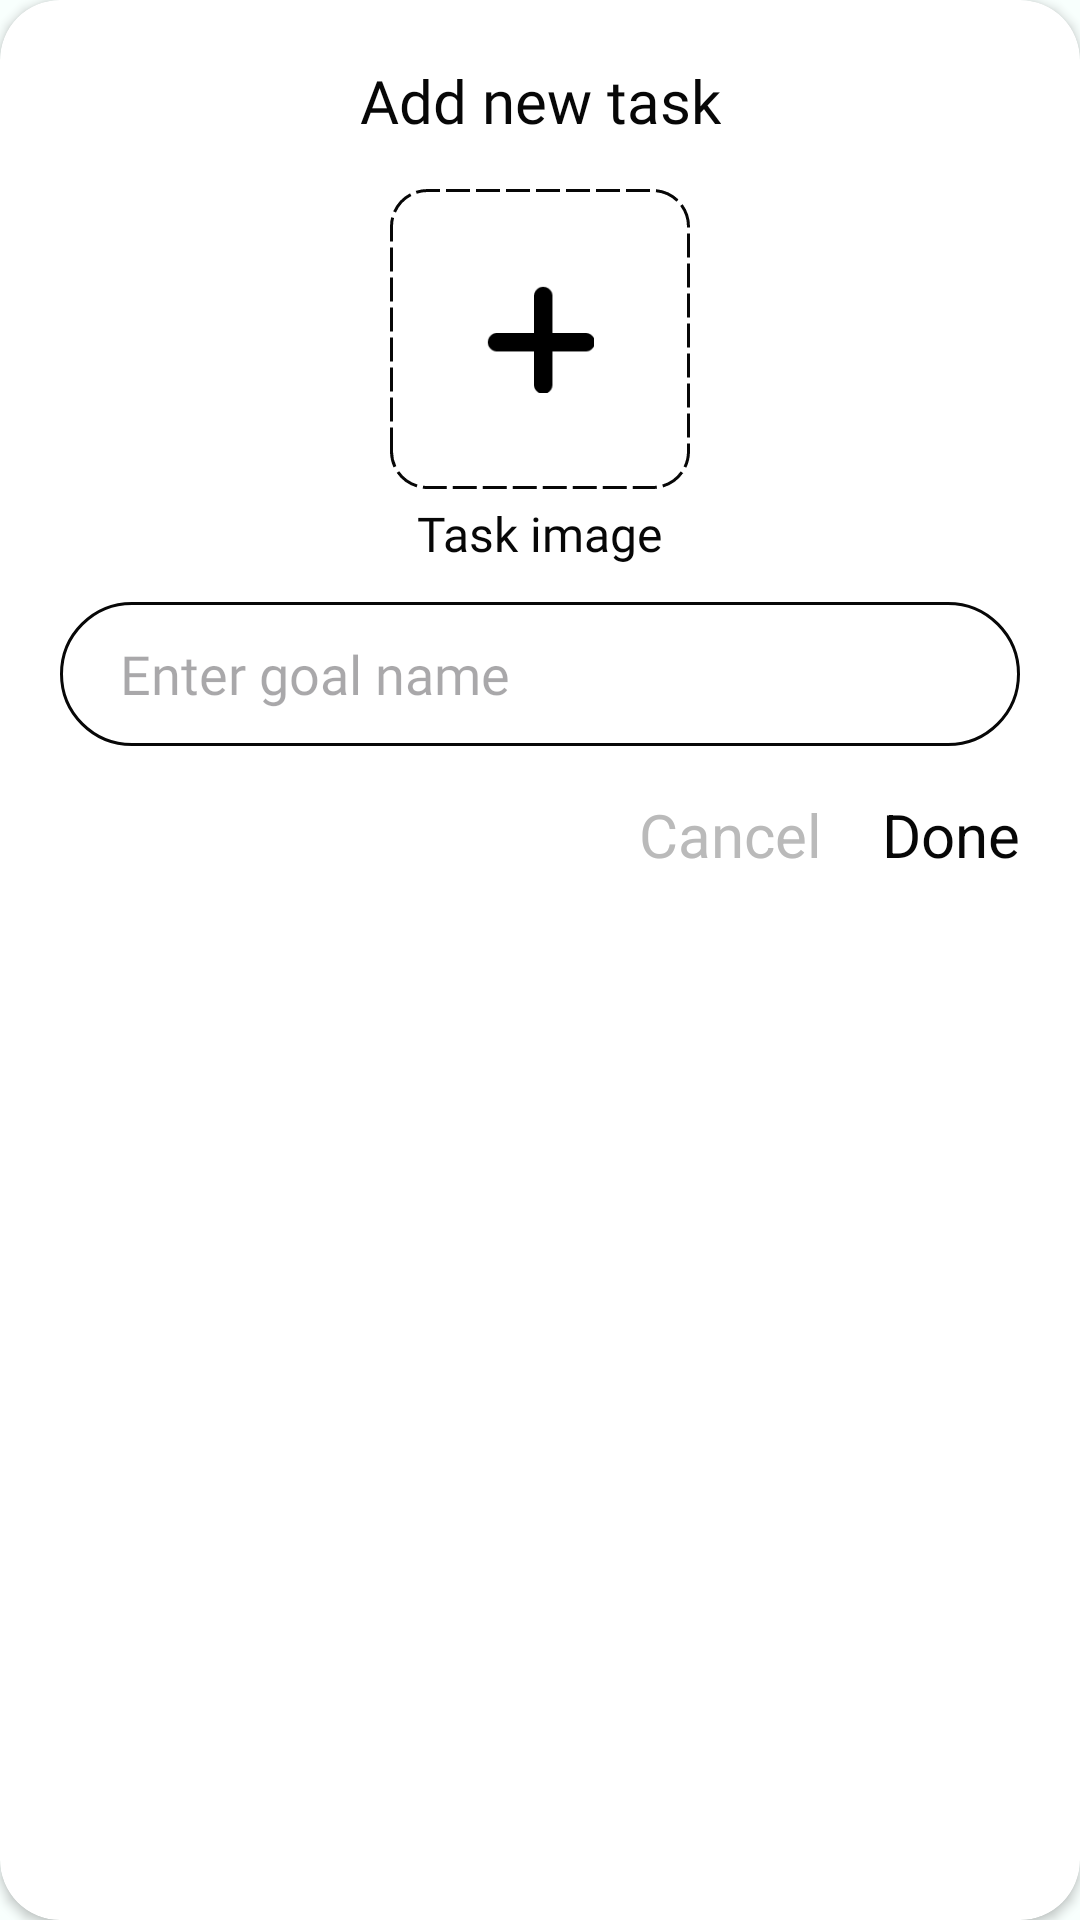

The Android layout XML behind this screen, and the referenced resources:
<!-- AndroidManifest.xml: application theme Theme.Karya -->
<!-- res/layout/popup_add_new_task.xml -->
<?xml version="1.0" encoding="utf-8"?>
<androidx.cardview.widget.CardView xmlns:android="http://schemas.android.com/apk/res/android"
    android:layout_width="match_parent"
    android:layout_height="wrap_content"
    android:backgroundTint="@color/surface_light"
    android:layout_gravity="center"
    android:elevation="8dp"
    app:cardCornerRadius="20dp"
    android:layout_margin="20dp"
    xmlns:app="http://schemas.android.com/apk/res-auto">

    <androidx.constraintlayout.widget.ConstraintLayout
        android:layout_width="match_parent"
        android:layout_height="wrap_content">

        <TextView
            android:id="@+id/title"
            android:layout_width="wrap_content"
            android:layout_height="wrap_content"
            android:text="@string/add_new_task"
            android:textSize="20sp"
            android:textColor="@color/text_light"
            android:fontFamily="@font/lato_bold"
            android:layout_marginTop="20dp"
            app:layout_constraintStart_toStartOf="parent"
            app:layout_constraintEnd_toEndOf="parent"
            app:layout_constraintTop_toTopOf="parent"/>

        <FrameLayout
            android:id="@+id/taskImageContainer"
            android:layout_width="100dp"
            android:layout_height="100dp"
            android:background="@drawable/custom_upload_container"
            android:layout_marginTop="16dp"
            app:layout_constraintTop_toBottomOf="@id/title"
            app:layout_constraintStart_toStartOf="parent"
            app:layout_constraintEnd_toEndOf="parent">

            <ImageView
                android:id="@+id/taskImagePreview"
                android:layout_width="match_parent"
                android:layout_height="match_parent"
                android:visibility="gone"
                android:padding="2dp"
                android:scaleType="fitCenter"/>

            <ImageView
                android:id="@+id/btnAddImage"
                android:layout_width="match_parent"
                android:layout_height="match_parent"
                android:padding="32dp"
                android:src="@drawable/icon_plus_black4x"
                android:layout_gravity="center"/>
        </FrameLayout>

        <TextView
            android:id="@+id/txtTaskImage"
            android:layout_width="wrap_content"
            android:layout_height="wrap_content"
            android:text="@string/task_image"
            android:textSize="16sp"
            android:textColor="@color/text_light"
            android:fontFamily="@font/lato_regular"
            android:layout_marginTop="4dp"
            app:layout_constraintTop_toBottomOf="@id/taskImageContainer"
            app:layout_constraintStart_toStartOf="parent"
            app:layout_constraintEnd_toEndOf="parent"/>

        <EditText
            android:id="@+id/edtTaskName"
            android:layout_width="match_parent"
            android:layout_height="wrap_content"
            android:minHeight="48dp"
            android:hint="@string/Enter_goal_name"
            android:textColor="@color/text_light"
            android:fontFamily="@font/lato_regular"
            android:background="@drawable/custom_background_edittext"
            android:layout_marginStart="20dp"
            android:layout_marginEnd="20dp"
            android:layout_marginTop="12dp"
            app:layout_constraintTop_toBottomOf="@id/txtTaskImage"
            app:layout_constraintStart_toStartOf="parent"
            app:layout_constraintEnd_toEndOf="parent"/>

        <TextView
            android:id="@+id/txtBtnCancel"
            android:layout_width="wrap_content"
            android:layout_height="wrap_content"
            android:text="@string/Cancel"
            android:textSize="20sp"
            android:textColor="@color/text_hint"
            android:layout_marginTop="16dp"
            android:layout_marginEnd="20dp"
            android:layout_marginBottom="20dp"
            app:layout_constraintEnd_toStartOf="@+id/txtBtnDone"
            app:layout_constraintTop_toBottomOf="@id/edtTaskName"
            app:layout_constraintBottom_toBottomOf="parent"/>

        <TextView
            android:id="@+id/txtBtnDone"
            android:layout_width="wrap_content"
            android:layout_height="wrap_content"
            android:text="@string/Done"
            android:textColor="@color/text_light"
            android:textSize="20sp"
            android:layout_marginTop="16dp"
            android:layout_marginEnd="20dp"
            android:layout_marginBottom="20dp"
            app:layout_constraintTop_toBottomOf="@id/edtTaskName"
            app:layout_constraintEnd_toEndOf="parent"
            app:layout_constraintBottom_toBottomOf="parent"/>


    </androidx.constraintlayout.widget.ConstraintLayout>

</androidx.cardview.widget.CardView>
<!-- resources referenced by this layout -->
<resources>
  <color name="surface_light">#FFFFFF</color>
  <color name="text_hint">#BABABA</color>
  <color name="text_light">#070707</color>
  <!-- drawable custom_background_edittext (drawable) -->
  <?xml version="1.0" encoding="utf-8"?>
  <shape xmlns:android="http://schemas.android.com/apk/res/android" android:shape="rectangle">
  
      <solid android:color="@color/white"/>
      <stroke android:width="1dp"
          android:color="@color/primary_variant"/>
      <corners android:radius="25dp"/>
      <padding android:left="20dp"/>
  </shape>
  <!-- drawable custom_upload_container (drawable) -->
  <?xml version="1.0" encoding="utf-8"?>
  <shape xmlns:android="http://schemas.android.com/apk/res/android"
      android:shape="rectangle">
  
      <solid android:color="@color/surface_light" />
      <stroke android:color="@color/text_light"
          android:dashGap="2dp"
          android:dashWidth="8dp"
          android:width="1dp"/>
  
      <corners android:radius="12dp"/>
  
  </shape>
  <!-- drawable icon_plus_black4x: png bitmap (drawable, 725 bytes) -->
  <string name="Cancel">Cancel</string>
  <string name="Done">Done</string>
  <string name="Enter_goal_name">Enter goal name</string>
  <string name="add_new_task">Add new task</string>
  <string name="task_image">Task image</string>
  <style name="Theme.Karya" parent="Theme.Material3.DayNight.NoActionBar">
          
          <item name="colorPrimary">@color/primary</item>
          <item name="colorPrimaryVariant">@color/primary_variant</item>
          <item name="colorSecondary">@color/secondary</item>
  
          
          <item name="android:colorBackground">@color/background_light</item>
          <item name="colorSurface">@color/surface_light</item>
  
          
          <item name="android:textColorPrimary">@color/text_light</item>
          <item name="android:textColorSecondary">@color/secondary</item>
  
          
          <item name="android:statusBarColor">@color/primary_variant</item>
          <item name="android:navigationBarColor">@color/background_light</item>
      </style>
  <color name="white">#FFFFFFFF</color>
  <color name="primary_variant">#070707</color>
  <color name="primary">#03FCBA</color>
  <color name="secondary">#B3FEEA</color>
  <color name="background_light">#F8FFFD</color>
</resources>
